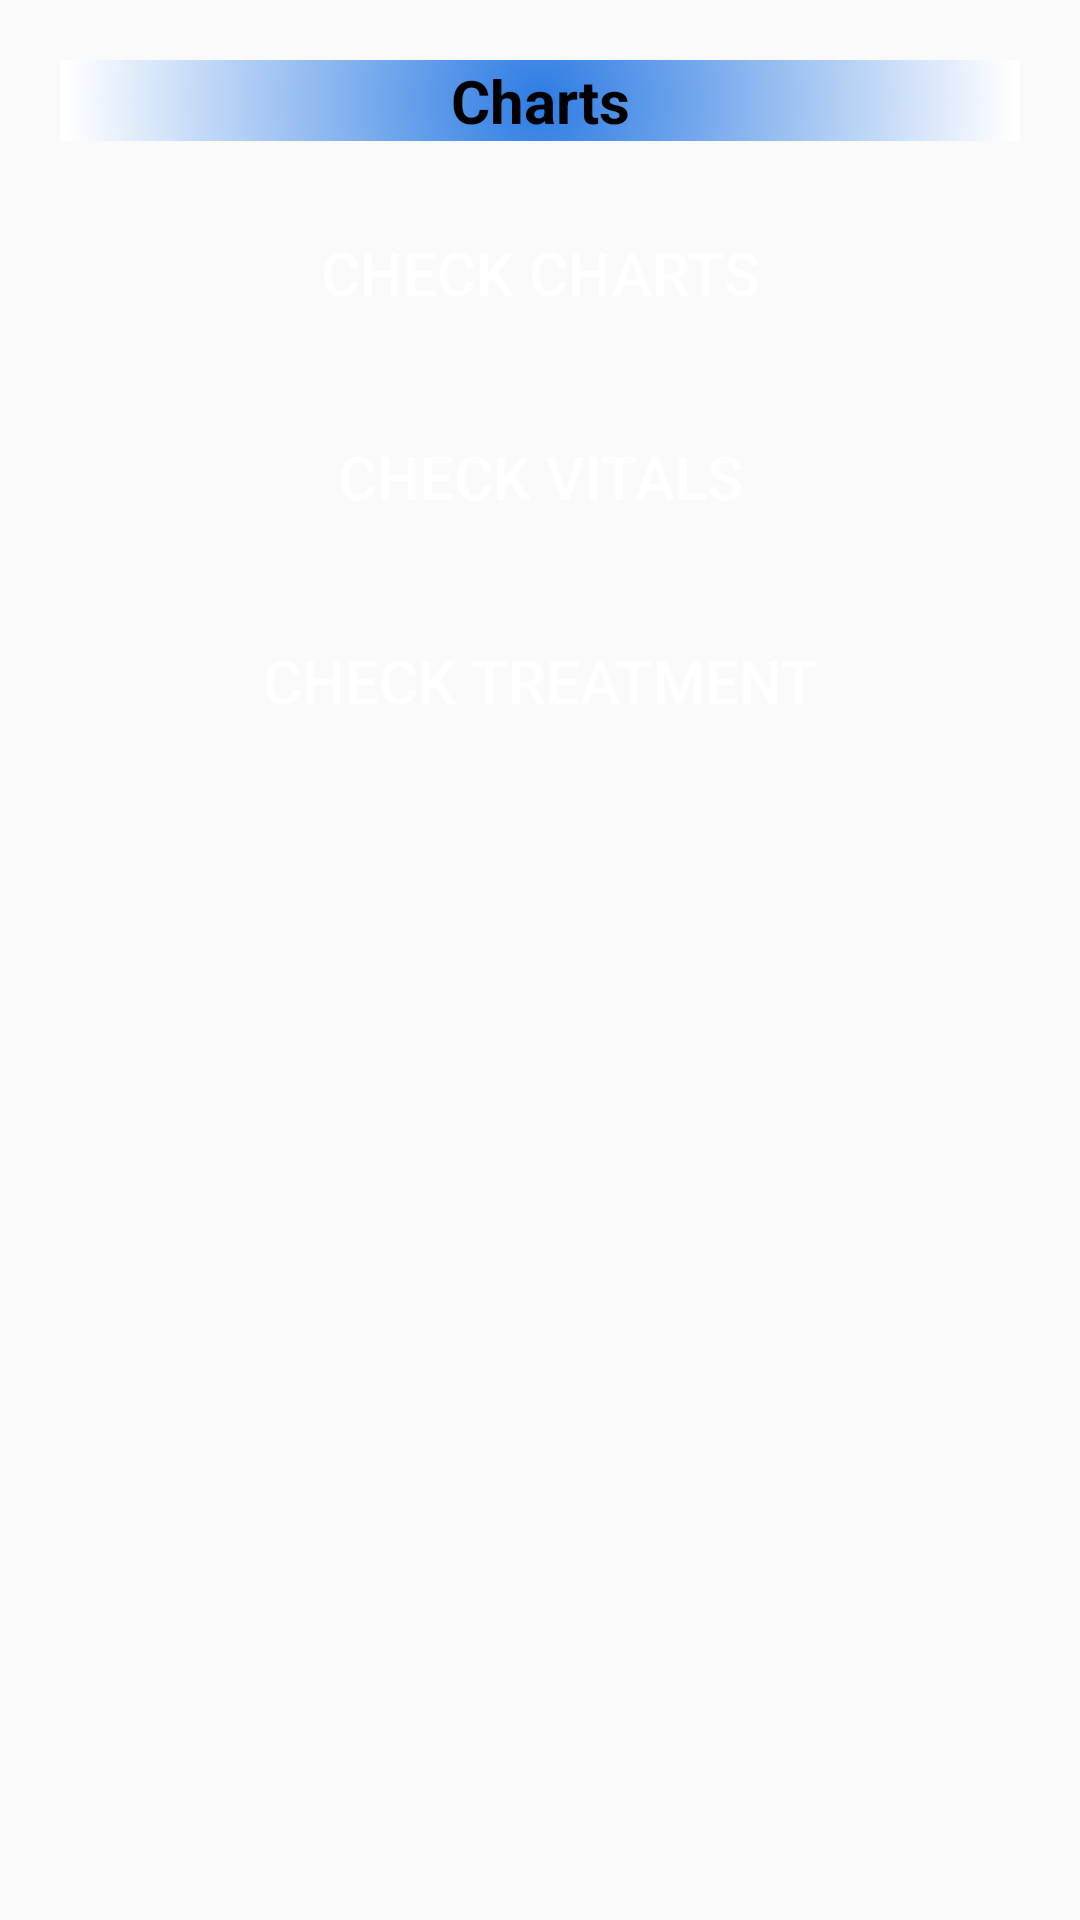

Write the Android layout XML for this screen, with the resource values it uses.
<!-- AndroidManifest.xml: application theme MyAppTheme -->
<!-- res/layout/fragment_chart.xml -->
<ScrollView
    xmlns:android="http://schemas.android.com/apk/res/android"
    xmlns:tools="http://schemas.android.com/tools"
    android:layout_width="match_parent"
    android:layout_height="match_parent"
    tools:context="com.alcala.patienthelperapp.ChartFragment" >

    <LinearLayout
        android:id="@+id/chartsLinearLayout"
        style="@style/LinearLayoutStyles" >

        
        <TextView
            android:id="@+id/chartsTV"
            style="@style/MyTextView.Headers"
            android:text="@string/charts" />

        <Button
            android:id="@+id/checkChartBtn"
            style="@style/MyTextView.Button"
            android:text="@string/check_charts"/>

        <Button
            android:id="@+id/checkVitalsBtn"
            style="@style/MyTextView.Button"
            android:text="@string/check_vitals"/>

        <Button
            android:id="@+id/checkTreatmentBtn"
            style="@style/MyTextView.Button"
            android:text="@string/check_treatment"/>

    </LinearLayout>
</ScrollView>
<!-- resources referenced by this layout -->
<resources>
  <string name="charts">Charts</string>
  <string name="check_charts">Check charts</string>
  <string name="check_treatment">check treatment</string>
  <string name="check_vitals">check vitals</string>
  <style name="LinearLayoutStyles">
          <item name="android:layout_marginTop">10dp</item>
          <item name="android:layout_marginLeft">10dp</item>
          <item name="android:layout_marginRight">10dp</item>
          <item name="android:layout_width">match_parent</item>
          <item name="android:layout_height">match_parent</item>
          <item name="android:orientation">vertical</item>
      </style>
  <style name="MyTextView.Button">
          <item name="android:background">@drawable/btn_blue_glossy</item>
          <item name="android:textColor">@color/light</item>
          <item name="android:layout_marginTop">20dp</item>
      </style>
  <style name="MyTextView.Headers">
          <item name="android:textStyle">bold</item>
          <item name="android:textColor">#000000</item>
          <item name="android:background">@drawable/tv_background</item>
          <item name="android:layout_width">match_parent</item>
          <item name="android:layout_height">wrap_content</item>
          <item name="android:textAlignment">center</item>
      </style>
  <style name="MyAppTheme" parent="Theme.AppCompat.Light.DarkActionBar">
          
          <item name="colorPrimary">@color/colorPrimary</item>
          <item name="colorPrimaryDark">@color/colorPrimaryDark</item>
          <item name="colorAccent">@color/colorAccent</item>
          <item name="background">@drawable/background_style</item>
      </style>
  <color name="light">#FFFF</color>
  <!-- drawable tv_background (drawable) -->
  <?xml version="1.0" encoding="utf-8"?>
  <shape
      xmlns:android="http://schemas.android.com/apk/res/android"
      android:shape="rectangle">
  
      <gradient
          android:type="radial"
          android:startColor="#2d7ce3"
          android:endColor="#fff"
          android:gradientRadius="475">
      </gradient>
  
  </shape>
  <color name="colorPrimary">#3F51B5</color>
  <color name="colorPrimaryDark">#303F9F</color>
  <color name="colorAccent">#FF4081</color>
  <!-- drawable background_style (drawable) -->
  <?xml version="1.0" encoding="utf-8"?>
  <shape
      xmlns:android="http://schemas.android.com/apk/res/android"
      android:shape="rectangle">
      <gradient
          android:startColor="#2d7ce3"
          android:endColor="#fff"
          android:angle="135">
      </gradient>
  
  </shape>
</resources>
